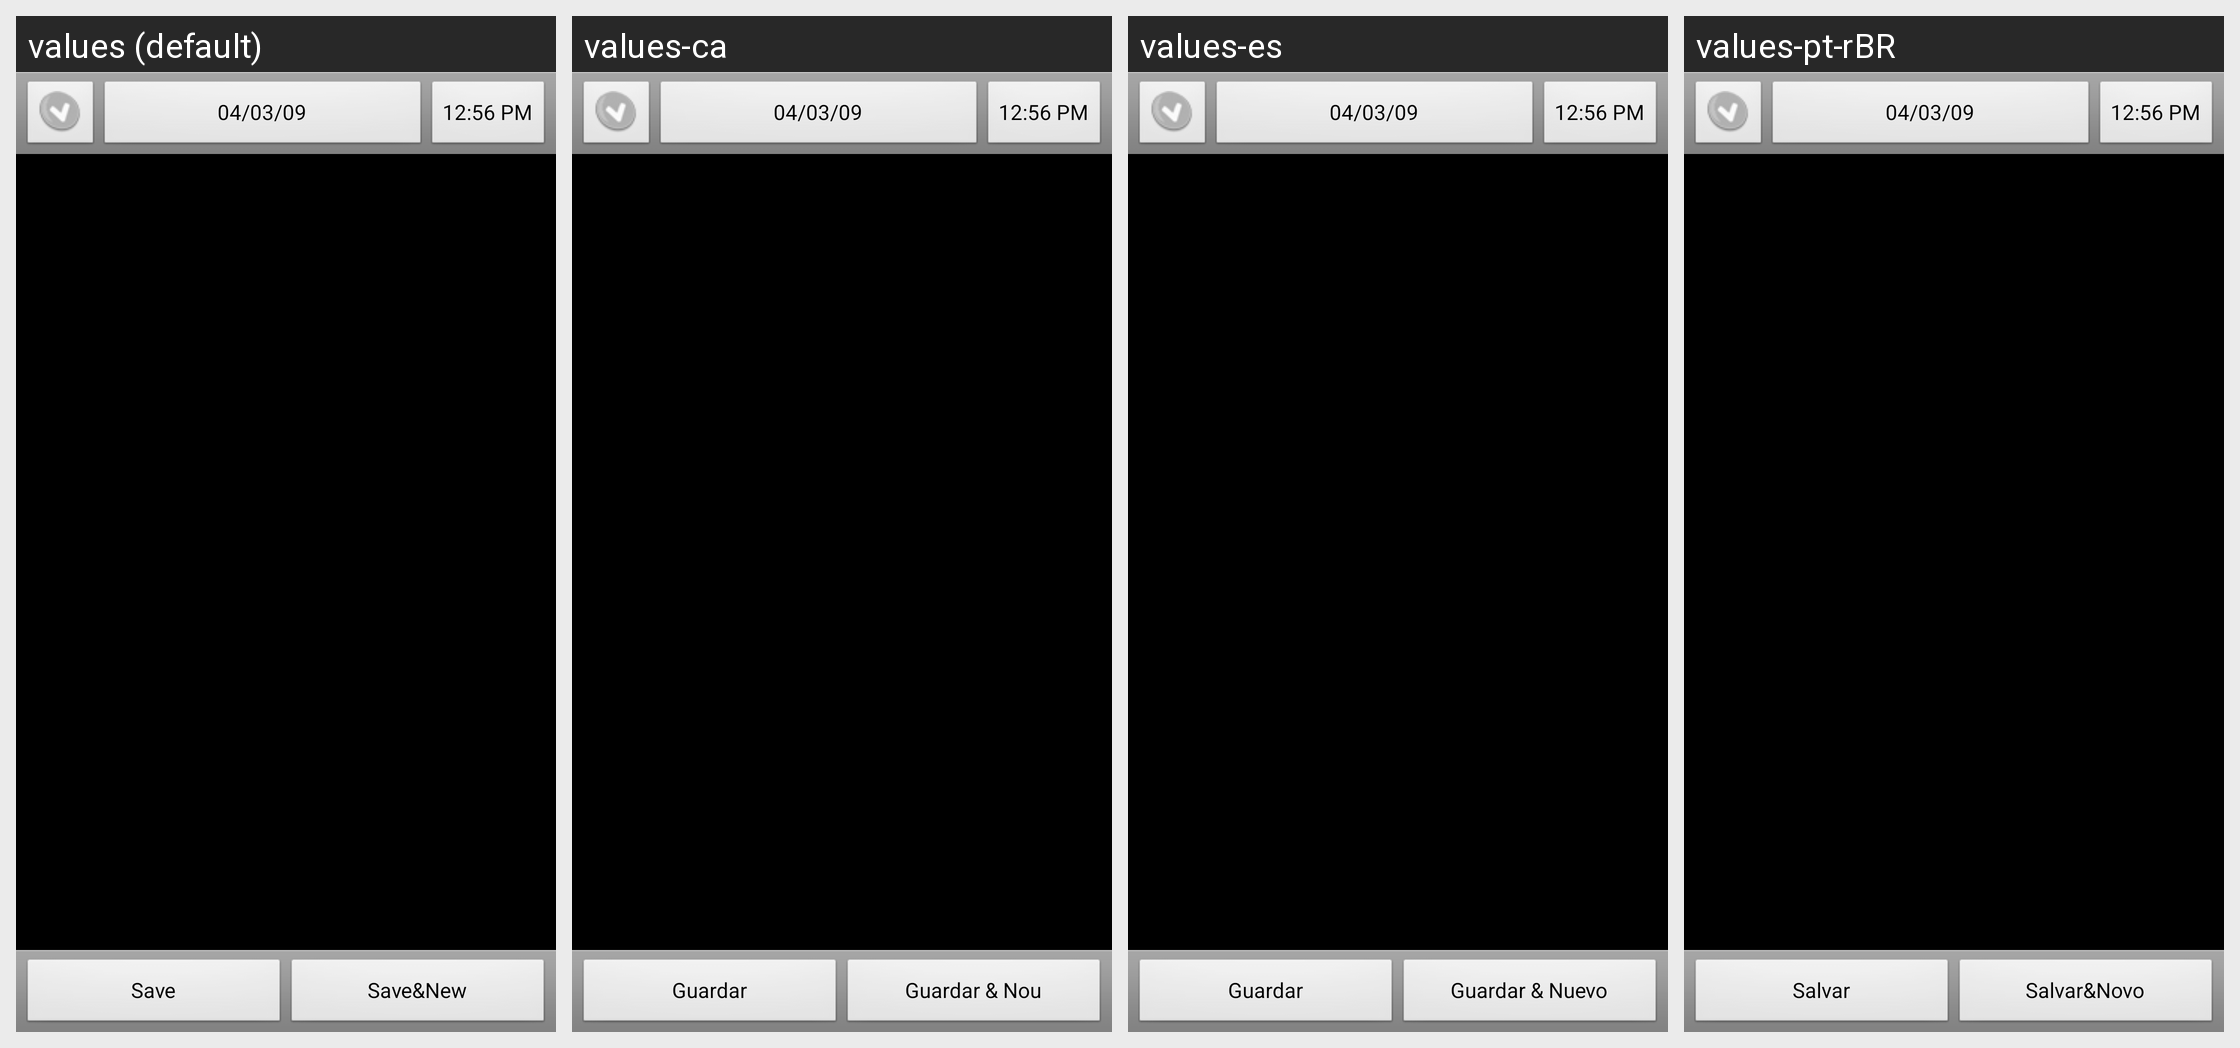

Locale-by-locale string values for the Android screen shown in this grid:
Android screen res/layout/transaction_fixed.xml rendered under 4 locales, left to right: values (default), values-ca, values-es, values-pt-rBR. Device: Nexus 5 (rendered at 1080×1920; each locale shown at half size, 540×960, under a caption strip naming it); theme AppTheme.
Other locales in the repository, not shown: values-cs-rCZ, values-da, values-de, values-fr, values-hu, values-it, values-ko, values-no-rNB, values-pl, values-pt-rPT, values-ro, values-ru, values-sk, values-uk-rUA, values-zh-rCN, values-zh-rTW.
Strings drawn on this screen, with the default value and each locale's value (text and hints the layout hard-codes, and strings that could not be matched under every locale, appear in the picture but are not listed):

save
  values: Save
  values-ca: Guardar
  values-es: Guardar
  values-pt-rBR: Salvar

save_and_new
  values: Save&New
  values-ca: Guardar & Nou
  values-es: Guardar & Nuevo
  values-pt-rBR: Salvar&Novo
